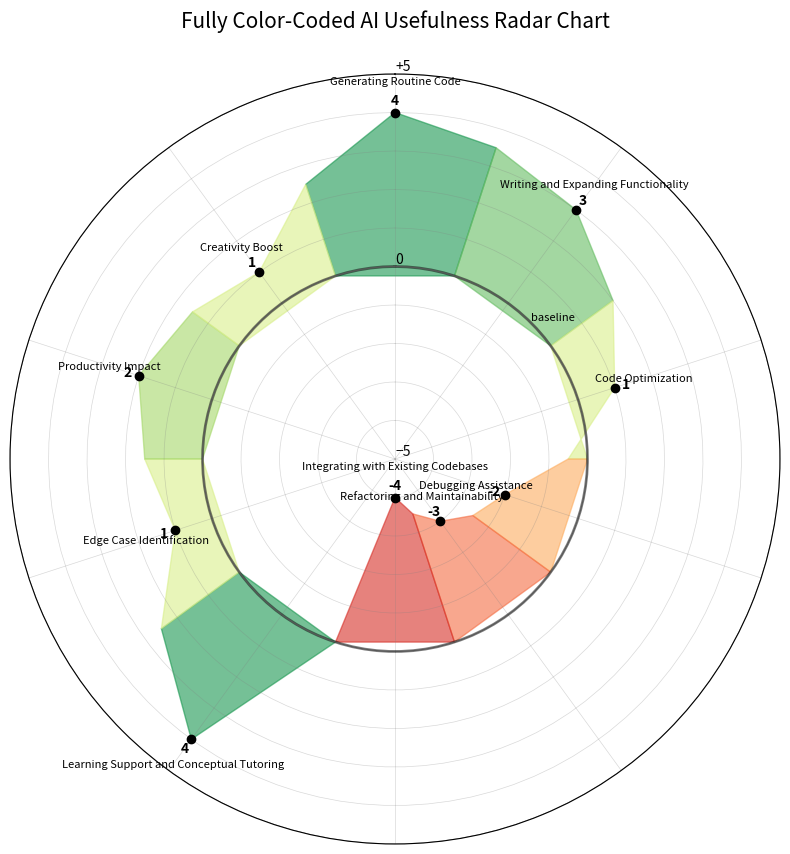

Source code (Python):
import numpy as np
import matplotlib.pyplot as plt
import matplotlib.colors as mcolors
import matplotlib.path as mpath

# Define data as a list of dictionaries combining dimensions and scores
data = [
    {"dimension": "Generating Routine Code", "score": 4},
    {"dimension": "Writing and Expanding Functionality", "score": 3},
    {"dimension": "Code Optimization", "score": 1},
    {"dimension": "Debugging Assistance", "score": -2},
    {"dimension": "Refactoring and Maintainability", "score": -3},
    {"dimension": "Integrating with Existing Codebases", "score": -4},
    {"dimension": "Learning Support and Conceptual Tutoring", "score": 4},
    {"dimension": "Edge Case Identification", "score": 1},
    {"dimension": "Productivity Impact", "score": 2},
    {"dimension": "Creativity Boost", "score": 1}
]

# Extract dimensions and scores from the data structure
dimensions = [item["dimension"] for item in data]
scores = [item["score"] for item in data]

# Calculate the angles for each axis in the plot
angles = np.linspace(0, 2 * np.pi, len(data), endpoint=False).tolist()

# Set up color mapping for scores
norm = mcolors.TwoSlopeNorm(vmin=-5, vcenter=0, vmax=5)
colors = [mcolors.to_rgba(plt.cm.RdYlGn(norm(score))) for score in scores]

# Initialize radar chart
fig, ax = plt.subplots(figsize=(10, 10), subplot_kw=dict(polar=True))

# Draw the outline of the chart
ax.set_theta_offset(np.pi / 2)
ax.set_theta_direction(-1)

# Set the range for the radial axis and configure labels
ax.set_rlabel_position(0)
ax.set_thetagrids([])  # Remove degree labels
ax.set_rgrids([-5, 0, 5], labels=['−5', '0', '+5'])  # Add radial value labels
plt.ylim(-5, 5)

# Add radial lines (spokes)
for angle in angles:
    ax.plot([angle, angle], [0, 5], color='gray', linestyle='-', linewidth=0.5, alpha=0.3)
    ax.plot([angle, angle], [-5, 0], color='gray', linestyle='-', linewidth=0.5, alpha=0.3)

# Add distance lines (concentric circles)
circles = np.arange(-5, 6, 1)
for radius in circles:
    if radius == 0:
        # Make the baseline bold and add label
        ax.plot(np.linspace(0, 2*np.pi, 100), [radius]*100, 
                color='black', linewidth=2, linestyle='-', alpha=0.5)
        ax.text(np.pi/4, 0, 'baseline', fontsize=8, 
                horizontalalignment='left', verticalalignment='bottom')
    else:
        ax.plot(np.linspace(0, 2*np.pi, 100), [radius]*100, 
                color='gray', linewidth=0.5, linestyle='-', alpha=0.3)

# Plot each segment with color centered around each peak
for i in range(len(scores)):
    # Get the current peak (point A)
    A_angle = angles[i]
    A_radius = scores[i]
    
    # Get left and right neighbor peaks
    left_idx = (i - 1) % len(scores)
    right_idx = (i + 1) % len(scores)
    left_angle = angles[left_idx]
    right_angle = angles[right_idx]
    left_radius = scores[left_idx]
    right_radius = scores[right_idx]
    
    # Calculate points B and C (midpoints of lines to neighbor peaks)
    # For angles, we need to handle the circular nature carefully
    B_angle = (A_angle + left_angle) / 2
    C_angle = (A_angle + right_angle) / 2
    if abs(left_angle - A_angle) > np.pi:
        if left_angle < A_angle:
            B_angle = (A_angle + (left_angle + 2*np.pi)) / 2
        else:
            B_angle = (A_angle + (left_angle - 2*np.pi)) / 2
    if abs(right_angle - A_angle) > np.pi:
        if right_angle < A_angle:
            C_angle = (A_angle + (right_angle + 2*np.pi)) / 2
        else:
            C_angle = (A_angle + (right_angle - 2*np.pi)) / 2
            
    # Calculate B and C radii (midpoints of lines to neighbor peaks)
    B_radius = (A_radius + left_radius) / 2
    C_radius = (A_radius + right_radius) / 2
    
    # Points D and E are at the baseline (radius = 0)
    D_angle, E_angle = B_angle, C_angle
    D_radius, E_radius = 0, 0
    
    # Create the polygon vertices
    polygon_angles = [B_angle, A_angle, C_angle, E_angle, D_angle]
    polygon_radii = [B_radius, A_radius, C_radius, E_radius, D_radius]
    
    # Plot the filled polygon
    ax.fill(polygon_angles, polygon_radii, color=colors[i], alpha=0.6)

# Add dots, value labels, and dimension labels at the peaks
for i, (dimension, score) in enumerate(zip(dimensions, scores)):
    # Plot dot at the peak
    ax.plot(angles[i], score, 'o', color='black', markersize=6)
    
    # Add value label slightly above the dot
    label_radius = score + 0.3 if score >= 0 else score - 0.3
    ax.text(angles[i], label_radius, str(score), 
            horizontalalignment='center', verticalalignment='center',
            fontweight='bold')
    
    # Add dimension label further above/below the value label
    dimension_radius = score + 0.8 if score >= 0 else score - 0.8
    ax.text(angles[i], dimension_radius, dimension,
            horizontalalignment='center', verticalalignment='center',
            size=8, wrap=True)

# Add title
plt.title("Fully Color-Coded AI Usefulness Radar Chart", size=15, y=1.05)

# Show the plot
plt.show()